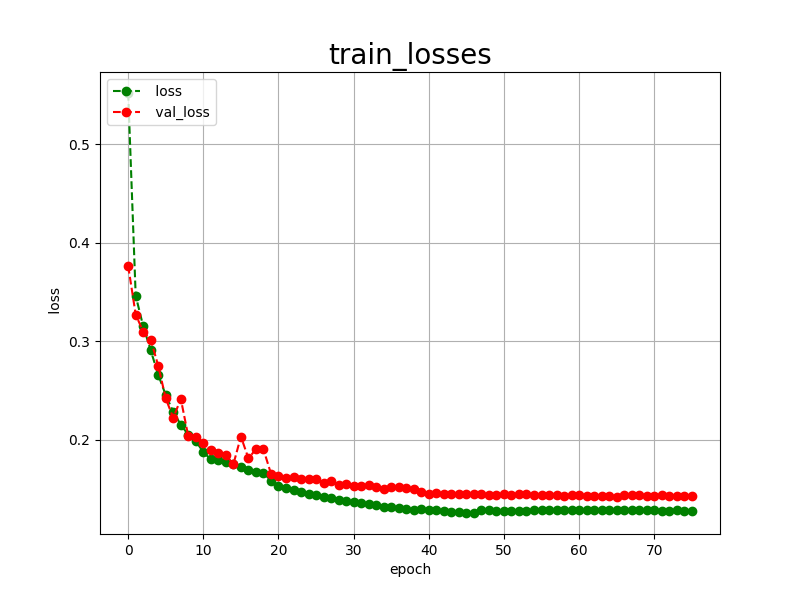

The table this chart was drawn from, first rows:
epoch, loss, val_loss
0, 0.5519, 0.3764
1, 0.3462, 0.3270
2, 0.3151, 0.3097
3, 0.2907, 0.3017
4, 0.2660, 0.2750
5, 0.2453, 0.2419
6, 0.2283, 0.2221
7, 0.2154, 0.2416
8, 0.2049, 0.2034
9, 0.1986, 0.2025
10, 0.1875, 0.1966
11, 0.1800, 0.1896
12, 0.1798, 0.1865
13, 0.1772, 0.1846
14, 0.1757, 0.1752
15, 0.1724, 0.2033
16, 0.1692, 0.1811
17, 0.1669, 0.1905
18, 0.1663, 0.1903
19, 0.1586, 0.1656
20, 0.1534, 0.1635
21, 0.1509, 0.1614
22, 0.1487, 0.1622
23, 0.1471, 0.1607
24, 0.1454, 0.1604
25, 0.1437, 0.1605
26, 0.1421, 0.1561
27, 0.1407, 0.1578
28, 0.1391, 0.1543
29, 0.1380, 0.1547
30, 0.1367, 0.1534
31, 0.1358, 0.1528
32, 0.1345, 0.1543
33, 0.1334, 0.1517
34, 0.1322, 0.1496
35, 0.1313, 0.1517
36, 0.1309, 0.1516
37, 0.1299, 0.1507
38, 0.1283, 0.1501
39, 0.1299, 0.1466
40, 0.1290, 0.1452
41, 0.1284, 0.1455
42, 0.1278, 0.1447
43, 0.1272, 0.1448
44, 0.1267, 0.1451
45, 0.1261, 0.1449
46, 0.1257, 0.1449
47, 0.1286, 0.1453
48, 0.1284, 0.1439
49, 0.1282, 0.1436
50, 0.1279, 0.1451
51, 0.1277, 0.1443
52, 0.1275, 0.1449
53, 0.1273, 0.1449
54, 0.1289, 0.1438
55, 0.1288, 0.1435
56, 0.1289, 0.1444
57, 0.1286, 0.1439
58, 0.1287, 0.1431
59, 0.1290, 0.1439
... 16 more rows
